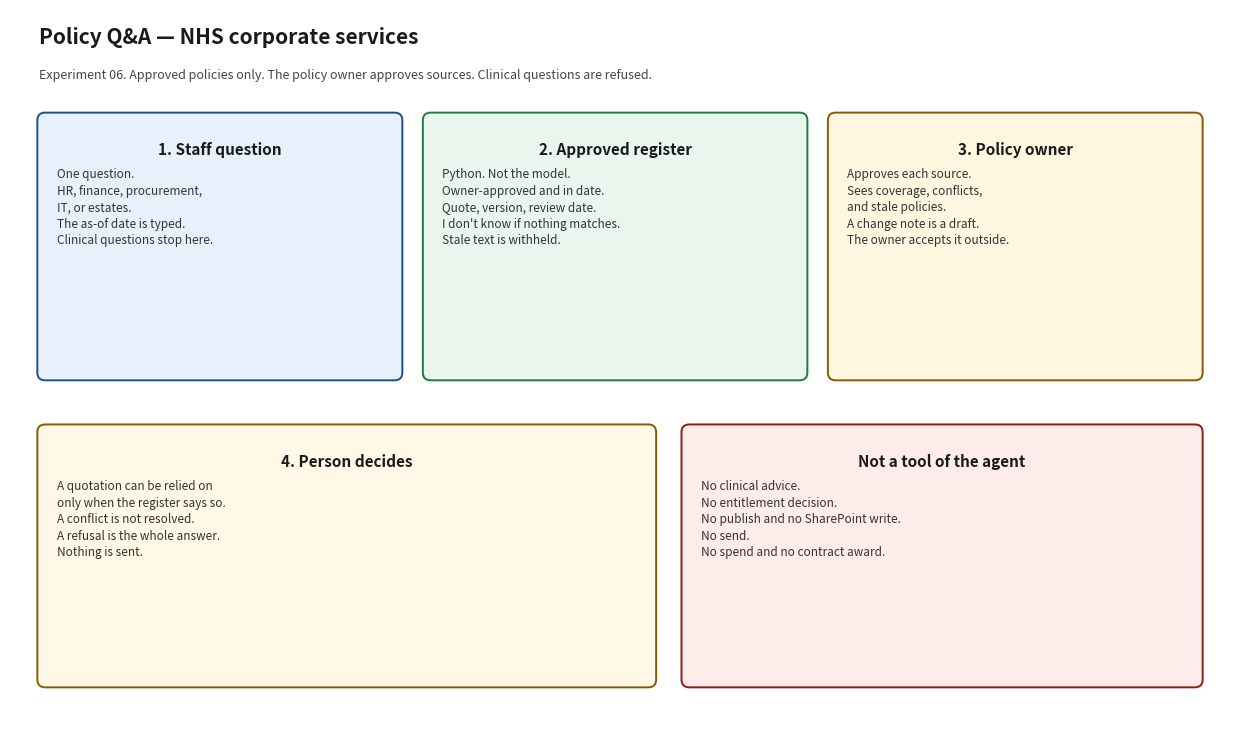

This figure's Python source: (Note: this script raises an exception after producing the figure.)
#!/usr/bin/env python3
"""Render docs/architecture_diagram.png. Matplotlib is used only for this script."""

from pathlib import Path

import matplotlib.pyplot as plt
from matplotlib.patches import FancyBboxPatch


def box(ax, x, y, w, h, title, body, face, edge):
    patch = FancyBboxPatch(
        (x, y),
        w,
        h,
        boxstyle="round,pad=0.02,rounding_size=0.08",
        facecolor=face,
        edgecolor=edge,
        linewidth=1.4,
    )
    ax.add_patch(patch)
    ax.text(
        x + w / 2,
        y + h - 0.28,
        title,
        ha="center",
        va="top",
        fontsize=11,
        fontweight="bold",
        color="#1a1a1a",
    )
    ax.text(
        x + 0.18,
        y + h - 0.55,
        body,
        ha="left",
        va="top",
        fontsize=8.5,
        color="#333333",
        linespacing=1.35,
    )


def main() -> None:
    fig, ax = plt.subplots(figsize=(12.5, 7.4))
    ax.set_xlim(0, 12.5)
    ax.set_ylim(0, 7.4)
    ax.axis("off")
    fig.patch.set_facecolor("white")

    ax.text(
        0.3,
        7.05,
        "Policy Q&A — NHS corporate services",
        fontsize=15,
        fontweight="bold",
        color="#1a1a1a",
    )
    ax.text(
        0.3,
        6.68,
        "Experiment 06. Approved policies only. The policy owner approves sources. Clinical questions are refused.",
        fontsize=9,
        color="#444444",
    )

    box(
        ax,
        0.3,
        3.55,
        3.7,
        2.75,
        "1. Staff question",
        "One question.\nHR, finance, procurement,\nIT, or estates.\nThe as-of date is typed.\nClinical questions stop here.",
        "#e7f1fb",
        "#1d4e89",
    )
    box(
        ax,
        4.25,
        3.55,
        3.9,
        2.75,
        "2. Approved register",
        "Python. Not the model.\nOwner-approved and in date.\nQuote, version, review date.\nI don't know if nothing matches.\nStale text is withheld.",
        "#e8f6ee",
        "#1e7a46",
    )
    box(
        ax,
        8.4,
        3.55,
        3.8,
        2.75,
        "3. Policy owner",
        "Approves each source.\nSees coverage, conflicts,\nand stale policies.\nA change note is a draft.\nThe owner accepts it outside.",
        "#fff6e0",
        "#8a5a00",
    )
    box(
        ax,
        0.3,
        0.35,
        6.3,
        2.7,
        "4. Person decides",
        "A quotation can be relied on\nonly when the register says so.\nA conflict is not resolved.\nA refusal is the whole answer.\nNothing is sent.",
        "#fff8e6",
        "#8a5a00",
    )
    box(
        ax,
        6.9,
        0.35,
        5.3,
        2.7,
        "Not a tool of the agent",
        "No clinical advice.\nNo entitlement decision.\nNo publish and no SharePoint write.\nNo send.\nNo spend and no contract award.",
        "#fdecea",
        "#8a1c13",
    )

    fig.tight_layout()
    out = Path(__file__).with_name("architecture_diagram.png")
    fig.savefig(out, dpi=140)
    print(out)


if __name__ == "__main__":
    main()
